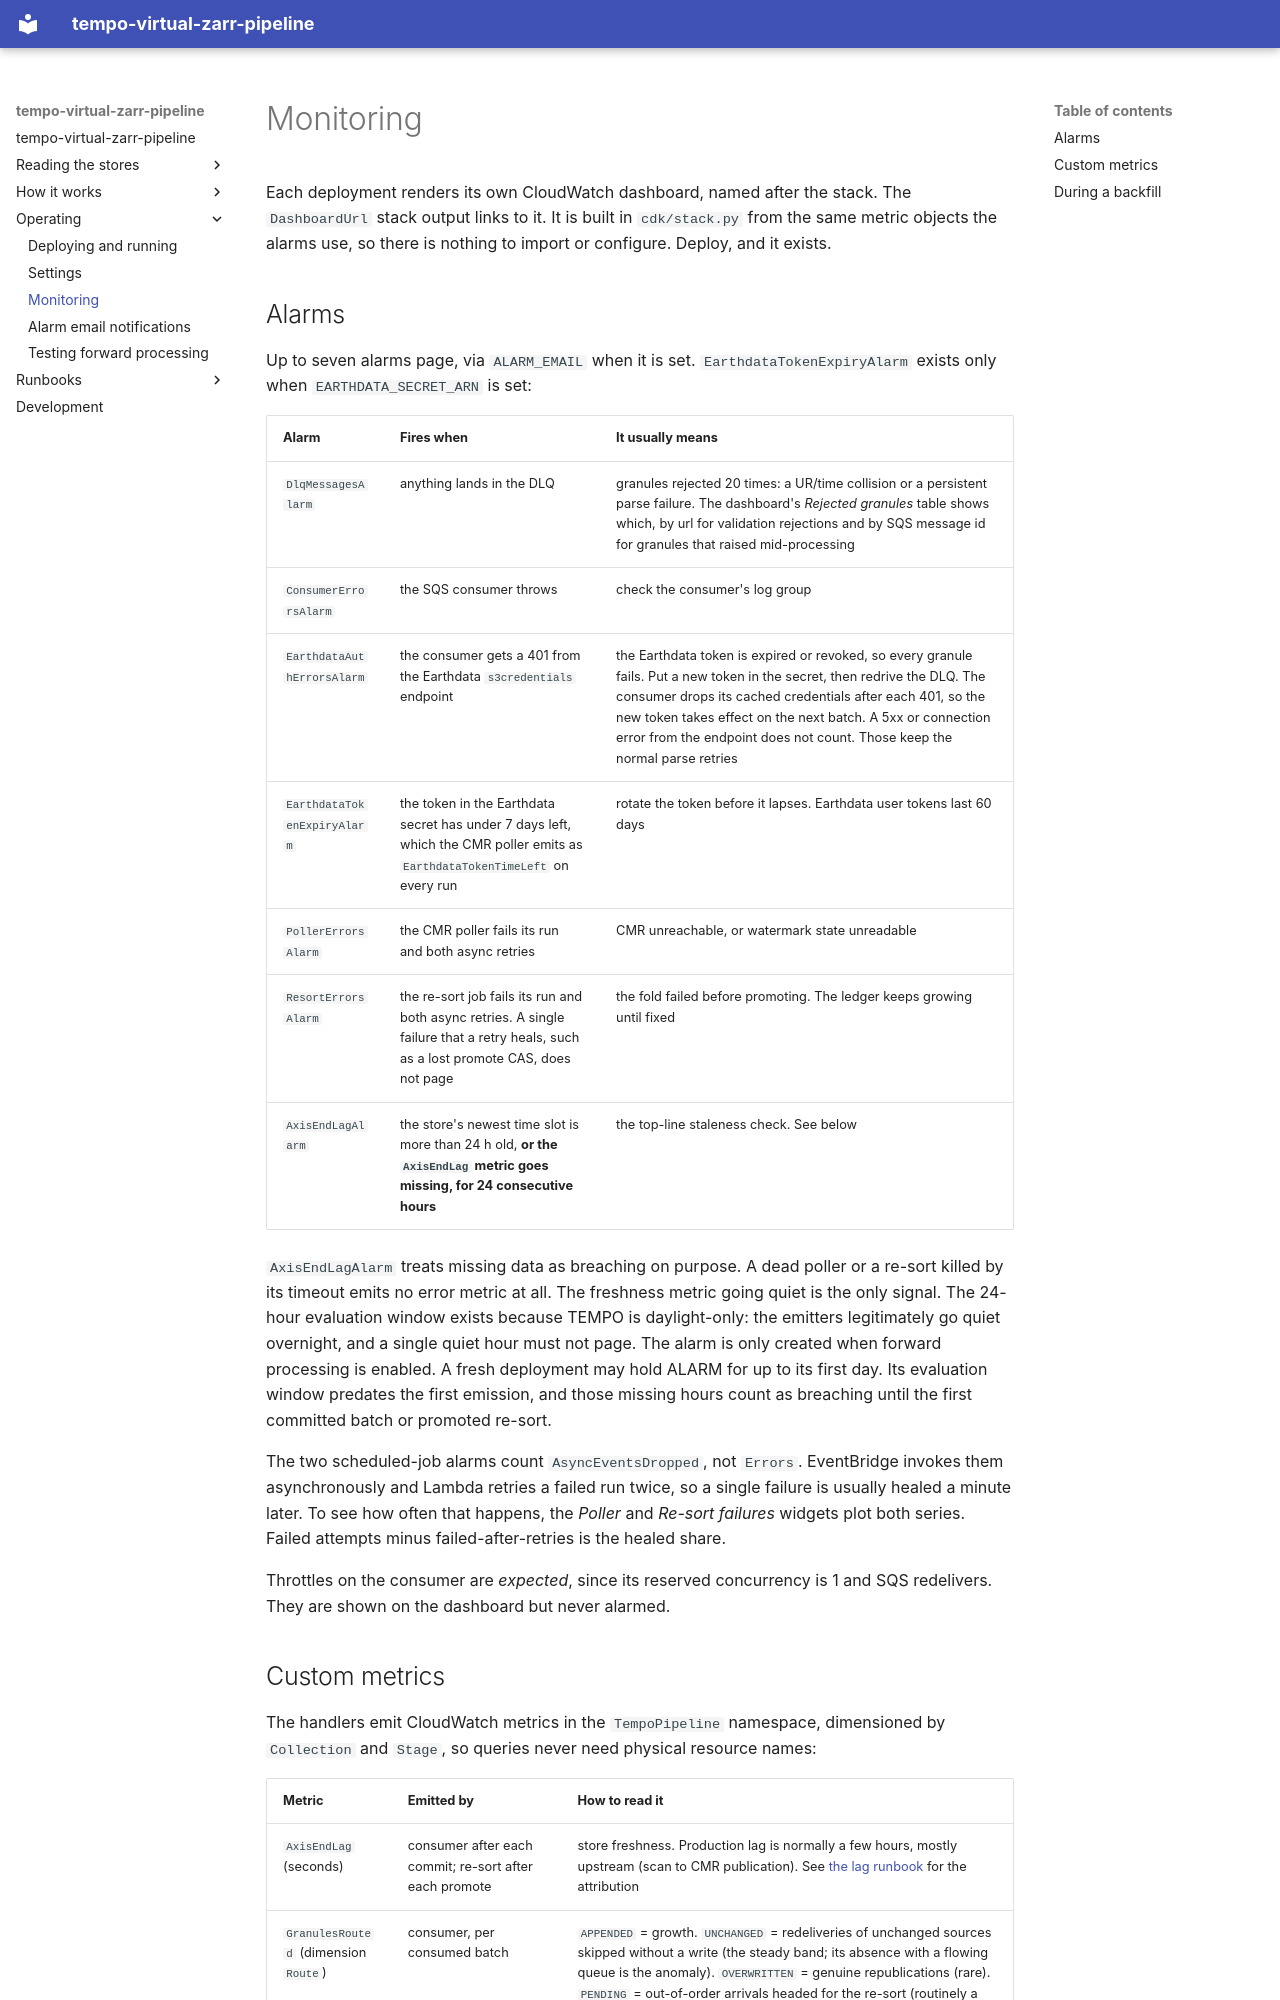

repository: virtual-zarr/tempo-virtual-zarr-pipeline · page: reference/monitoring/index.html · generator: mkdocs

# Monitoring

Each deployment renders its own CloudWatch dashboard, named after the stack.
The `DashboardUrl` stack output links to it. It is built in `cdk/stack.py`
from the same metric objects the alarms use, so there is nothing to import
or configure. Deploy, and it exists.

## Alarms

Up to seven alarms page, via `ALARM_EMAIL` when it is set. `EarthdataTokenExpiryAlarm` exists only when `EARTHDATA_SECRET_ARN` is set:

| Alarm | Fires when | It usually means |
|---|---|---|
| `DlqMessagesAlarm` | anything lands in the DLQ | granules rejected 20 times: a UR/time collision or a persistent parse failure. The dashboard's *Rejected granules* table shows which, by url for validation rejections and by SQS message id for granules that raised mid-processing |
| `ConsumerErrorsAlarm` | the SQS consumer throws | check the consumer's log group |
| `EarthdataAuthErrorsAlarm` | the consumer gets a 401 from the Earthdata `s3credentials` endpoint | the Earthdata token is expired or revoked, so every granule fails. Put a new token in the secret, then redrive the DLQ. The consumer drops its cached credentials after each 401, so the new token takes effect on the next batch. A 5xx or connection error from the endpoint does not count. Those keep the normal parse retries |
| `EarthdataTokenExpiryAlarm` | the token in the Earthdata secret has under 7 days left, which the CMR poller emits as `EarthdataTokenTimeLeft` on every run | rotate the token before it lapses. Earthdata user tokens last 60 days |
| `PollerErrorsAlarm` | the CMR poller fails its run and both async retries | CMR unreachable, or watermark state unreadable |
| `ResortErrorsAlarm` | the re-sort job fails its run and both async retries. A single failure that a retry heals, such as a lost promote CAS, does not page | the fold failed before promoting. The ledger keeps growing until fixed |
| `AxisEndLagAlarm` | the store's newest time slot is more than 24 h old, **or the `AxisEndLag` metric goes missing, for 24 consecutive hours** | the top-line staleness check. See below |

`AxisEndLagAlarm` treats missing data as breaching on purpose. A dead poller
or a re-sort killed by its timeout emits no error metric at all. The
freshness metric going quiet is the only signal. The 24-hour evaluation
window exists because TEMPO is daylight-only: the emitters legitimately go
quiet overnight, and a single quiet hour must not page. The alarm is only
created when forward processing is enabled. A fresh deployment may hold
ALARM for up to its first day. Its evaluation window predates the first
emission, and those missing hours count as breaching until the first
committed batch or promoted re-sort.

The two scheduled-job alarms count `AsyncEventsDropped`, not `Errors`.
EventBridge invokes them asynchronously and Lambda retries a failed run
twice, so a single failure is usually healed a minute later. To see how
often that happens, the *Poller* and *Re-sort failures* widgets plot both
series. Failed attempts minus failed-after-retries is the healed share.

Throttles on the consumer are *expected*, since its reserved concurrency is
1 and SQS redelivers. They are shown on the dashboard but never alarmed.
